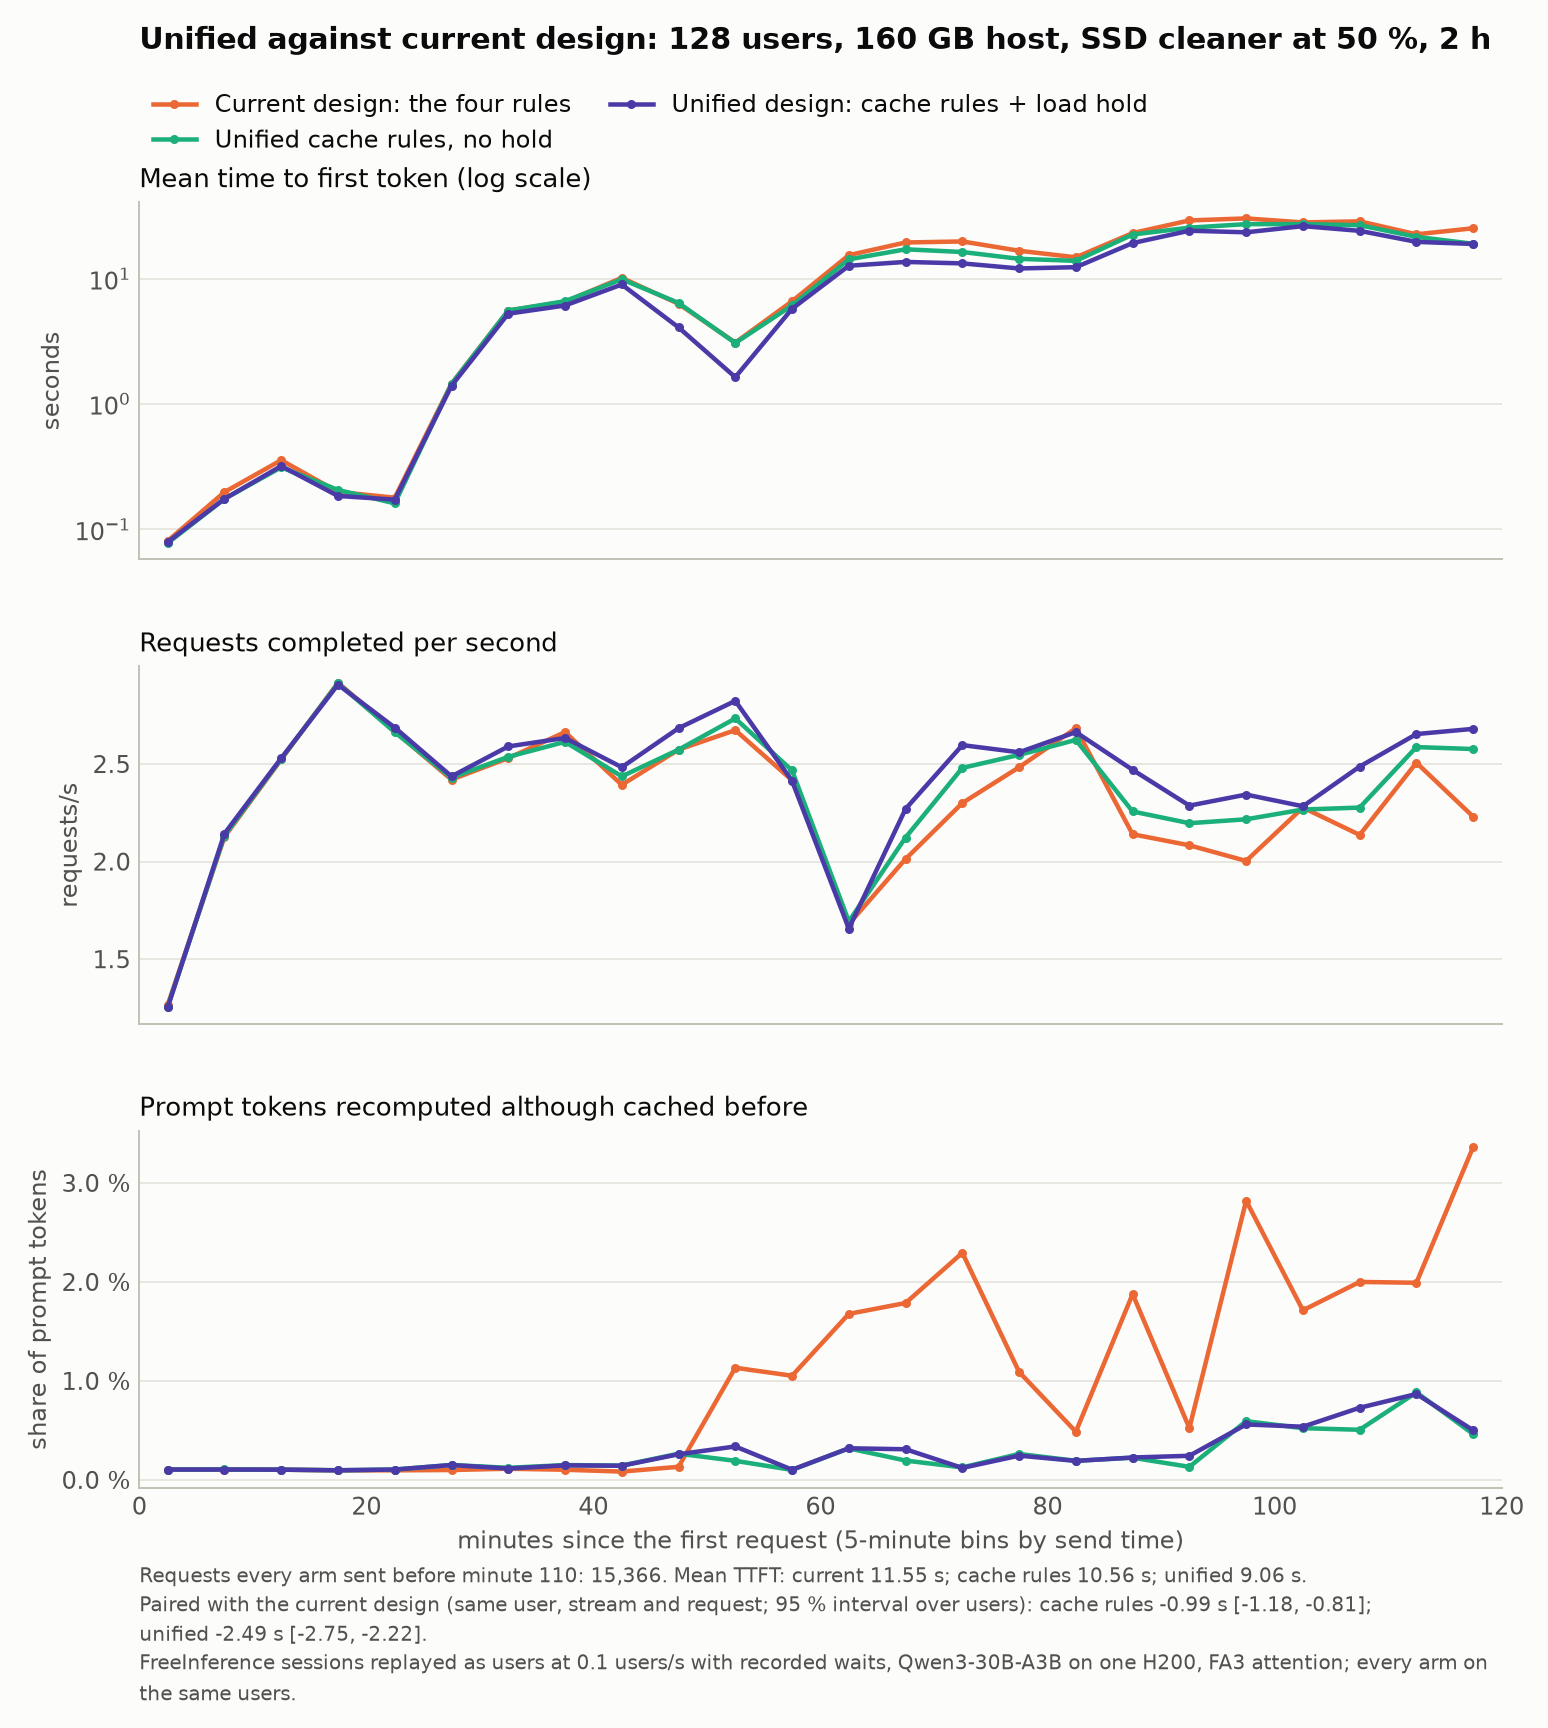

Data behind this chart, as committed beside it:
minute, ec_full_ttft_mean_s, ec_full_done_per_s, ec_full_recomputed_share, unified_ttft_mean_s, unified_done_per_s, unified_recomputed_share, unified_load_ttft_mean_s, unified_load_done_per_s, unified_load_recomputed_share
2.5, 0.0807, 1.267, 0.001045, 0.07756, 1.257, 0.001047, 0.07914, 1.253, 0.001045
7.5, 0.1978, 2.127, 0.001046, 0.1748, 2.133, 0.001052, 0.1746, 2.143, 0.001046
12.5, 0.3556, 2.523, 0.001033, 0.3121, 2.527, 0.001031, 0.3194, 2.53, 0.001034
17.5, 0.1987, 2.917, 0.0009627, 0.2058, 2.913, 0.0009734, 0.1843, 2.907, 0.000971
22.5, 0.1784, 2.667, 0.0009658, 0.1608, 2.663, 0.001043, 0.1722, 2.687, 0.001046
27.5, 1.448, 2.42, 0.0009981, 1.442, 2.43, 0.001506, 1.395, 2.437, 0.001502
32.5, 5.559, 2.53, 0.001128, 5.561, 2.537, 0.001219, 5.246, 2.59, 0.001148
37.5, 6.527, 2.663, 0.001024, 6.6, 2.613, 0.001497, 6.098, 2.633, 0.001466
42.5, 10.14, 2.393, 0.0008401, 9.875, 2.437, 0.001446, 8.971, 2.483, 0.001429
47.5, 6.288, 2.573, 0.001322, 6.395, 2.573, 0.002646, 4.076, 2.683, 0.00259
52.5, 3.086, 2.673, 0.01133, 3.06, 2.733, 0.001925, 1.634, 2.823, 0.003376
57.5, 6.593, 2.417, 0.01052, 6.104, 2.467, 0.001007, 5.743, 2.413, 0.001029
62.5, 15.39, 1.68, 0.01677, 14.24, 1.693, 0.003184, 12.66, 1.657, 0.003194
67.5, 19.41, 2.013, 0.01787, 17.12, 2.123, 0.001951, 13.58, 2.27, 0.003095
72.5, 19.78, 2.3, 0.02294, 16.3, 2.48, 0.001262, 13.22, 2.597, 0.001209
77.5, 16.68, 2.483, 0.0109, 14.38, 2.547, 0.002617, 12.04, 2.56, 0.002449
82.5, 14.78, 2.683, 0.004867, 13.85, 2.623, 0.00193, 12.33, 2.663, 0.001918
87.5, 23.08, 2.14, 0.01877, 22.46, 2.257, 0.002238, 19.2, 2.47, 0.002261
92.5, 29.11, 2.083, 0.005236, 25.48, 2.197, 0.001318, 24.09, 2.287, 0.002434
97.5, 30.21, 2.003, 0.02819, 27.19, 2.217, 0.005932, 23.4, 2.343, 0.0056
102.5, 28.06, 2.277, 0.01713, 27.21, 2.267, 0.005225, 26.22, 2.283, 0.005374
107.5, 28.63, 2.137, 0.02, 26.66, 2.277, 0.005063, 24.04, 2.487, 0.007286
112.5, 22.55, 2.507, 0.01991, 21.54, 2.587, 0.008837, 19.63, 2.653, 0.008678
117.5, 25.21, 2.23, 0.03364, 18.94, 2.577, 0.004632, 18.89, 2.68, 0.005009
